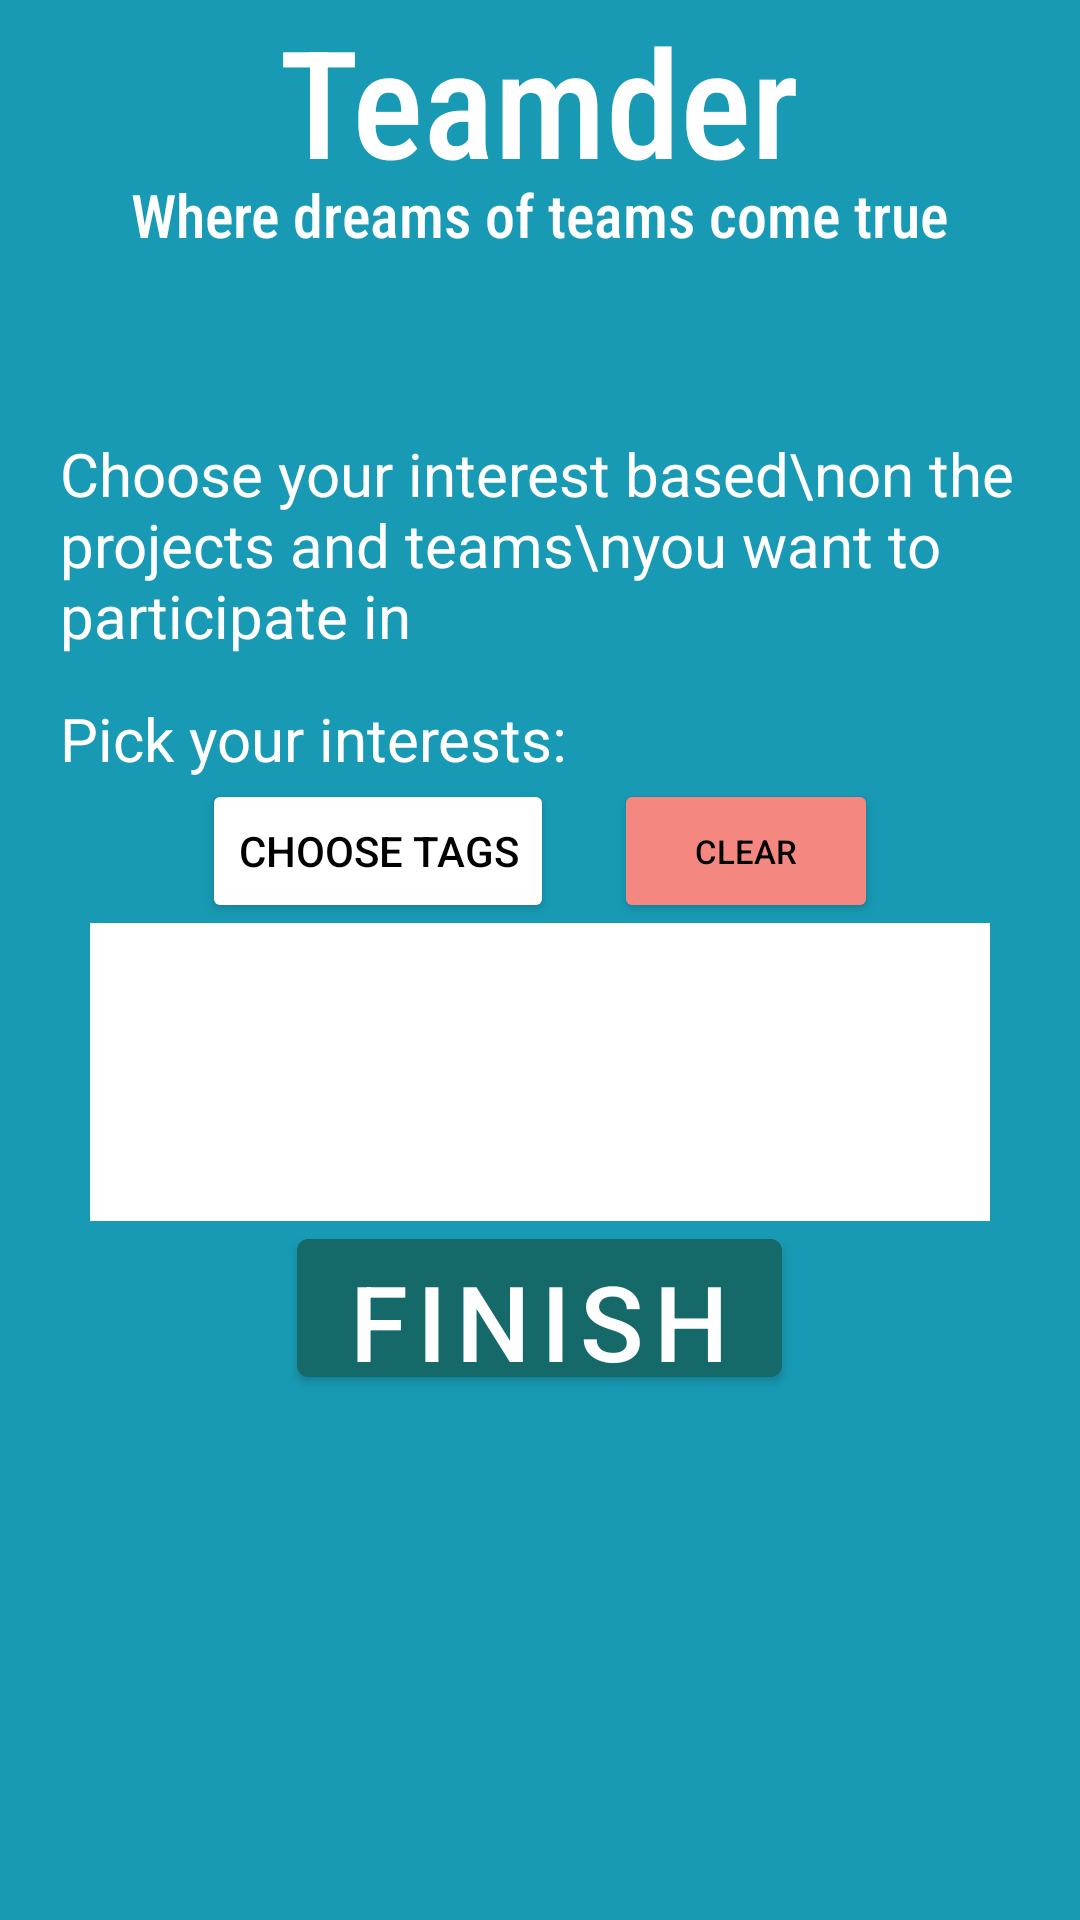

This screen was rendered from an Android layout file. Write that file and the resources it references.
<!-- AndroidManifest.xml: application theme Theme.Teamder -->
<!-- res/layout/activity_create_profile_interests.xml -->
<?xml version="1.0" encoding="utf-8"?>
<RelativeLayout
    xmlns:android="http://schemas.android.com/apk/res/android"
    xmlns:app="http://schemas.android.com/apk/res-auto"
    xmlns:tools="http://schemas.android.com/tools"
    android:layout_width="match_parent"
    android:layout_height="match_parent"
    tools:context=".activities.CreateProfileInterestsActivity"
    android:background="#189AB4">


    <LinearLayout
        android:layout_width="match_parent"
        android:layout_height="match_parent"
        android:orientation="vertical">

        <LinearLayout
            android:layout_width="match_parent"
            android:layout_height="0dp"
            android:layout_weight="2"
            android:orientation="vertical">

            <LinearLayout
                android:layout_width="match_parent"
                android:layout_height="0dp"
                android:layout_weight="1"
                android:gravity="center"
                android:orientation="horizontal">

                <com.google.android.material.textview.MaterialTextView
                    android:id="@+id/createProfileDesc_TXT_logoTitle"
                    android:layout_width="wrap_content"
                    android:layout_height="wrap_content"
                    android:layout_gravity="bottom"
                    android:fontFamily="sans-serif-condensed-medium"
                    android:text="Teamder"
                    android:textColor="@color/white"
                    android:textSize="50dp"></com.google.android.material.textview.MaterialTextView>

            </LinearLayout>

            <LinearLayout
                android:layout_width="match_parent"
                android:layout_height="0dp"
                android:layout_weight="1"
                android:gravity="center"
                android:orientation="horizontal">

                <com.google.android.material.textview.MaterialTextView
                    android:id="@+id/createProfileDesc_TXT_logoSubtitle"
                    android:layout_width="wrap_content"
                    android:layout_height="wrap_content"
                    android:layout_gravity="top"
                    android:fontFamily="sans-serif-condensed-medium"
                    android:text="Where dreams of teams come true"
                    android:textColor="@color/white"
                    android:textSize="20dp">

                </com.google.android.material.textview.MaterialTextView>

            </LinearLayout>
        </LinearLayout>

        <LinearLayout
            android:layout_width="match_parent"
            android:layout_height="0dp"
            android:layout_weight="2"
            android:background="#189AB4"
            android:orientation="horizontal">

            <com.google.android.material.textview.MaterialTextView
                android:id="@+id/createProfileDesc_TXT_instructionInterests"
                android:layout_width="wrap_content"
                android:layout_height="wrap_content"
                android:layout_marginStart="20dp"
                android:layout_marginTop="28dp"
                android:text="Choose your interest based\non the projects and teams\nyou want to participate in"
                android:textColor="@color/white"
                android:textSize="20dp">

            </com.google.android.material.textview.MaterialTextView>

        </LinearLayout>


        <LinearLayout
            android:layout_width="match_parent"
            android:layout_height="0dp"
            android:layout_weight="3"
            android:gravity="start"
            android:orientation="vertical">

            <com.google.android.material.textview.MaterialTextView
                android:id="@+id/createProfileDesc_TXT_pickInterests"
                android:layout_width="wrap_content"
                android:layout_height="wrap_content"
                android:layout_marginStart="20dp"
                android:text="Pick your interests:"
                android:textColor="@color/white"
                android:textSize="20dp"></com.google.android.material.textview.MaterialTextView>


            <LinearLayout
                android:layout_width="match_parent"
                android:layout_height="wrap_content"
                android:gravity="center"
                android:orientation="horizontal">

                <Button
                    android:id="@+id/createProfileInterests_BTN_ShowTags"
                    android:layout_width="wrap_content"
                    android:layout_height="wrap_content"
                    android:layout_gravity="center"
                    android:backgroundTint="@color/white"
                    android:text="Choose Tags"
                    android:textColor="@color/black"
                    android:textSize="14sp" />

                <Button
                    android:id="@+id/createProfileInterests_BTN_Clear"
                    android:layout_width="wrap_content"
                    android:layout_height="wrap_content"
                    android:layout_gravity="center"
                    android:layout_marginStart="20dp"
                    android:backgroundTint="#F48880"
                    android:text="Clear"
                    android:textColor="@color/black"
                    android:textSize="11sp" />
            </LinearLayout>

            <TextView
                android:id="@+id/createProfileInterests_TXT_tagsView"
                android:layout_width="match_parent"
                android:layout_height="wrap_content"
                android:layout_marginStart="30dp"
                android:layout_marginEnd="30dp"
                android:background="@color/white"
                android:minHeight="150dp"

                />
        </LinearLayout>


        <LinearLayout
            android:layout_width="match_parent"
            android:layout_height="0dp"
            android:layout_weight="1"
            android:gravity="center"
            android:orientation="horizontal">

            <com.google.android.material.button.MaterialButton
                android:id="@+id/createProfileInterests_BTN_finish"
                android:layout_width="wrap_content"
                android:layout_height="wrap_content"
                android:layout_gravity="top"
                android:text="Finish"
                android:backgroundTint="#156969"
                android:textSize="35sp" />


        </LinearLayout>

        <LinearLayout
            android:layout_width="match_parent"
            android:layout_height="0dp"
            android:layout_weight="3"
            android:gravity="center"
            android:orientation="horizontal">

        </LinearLayout>

    </LinearLayout>

</RelativeLayout>
<!-- resources referenced by this layout -->
<resources>
  <style name="Theme.Teamder" parent="Theme.MaterialComponents.DayNight.NoActionBar">
          
          <item name="colorPrimary">@color/purple_500</item>
          <item name="colorPrimaryVariant">@color/purple_700</item>
          <item name="colorOnPrimary">@color/white</item>
          
          <item name="colorSecondary">@color/teal_200</item>
          <item name="colorSecondaryVariant">@color/teal_700</item>
          <item name="colorOnSecondary">@color/black</item>
          
          <item name="android:statusBarColor" tools:targetApi="l">?attr/colorPrimaryVariant</item>
          
      </style>
  <!-- not gathered from this repository: default colours our renderer supplied (Android Studio template values) -->
  <color name="purple_500">#FF6200EE</color>
  <color name="purple_700">#FF3700B3</color>
  <color name="teal_200">#FF03DAC5</color>
  <color name="teal_700">#FF018786</color>
  <color name="black">#FF000000</color>
  <color name="white">#FFFFFFFF</color>
</resources>
